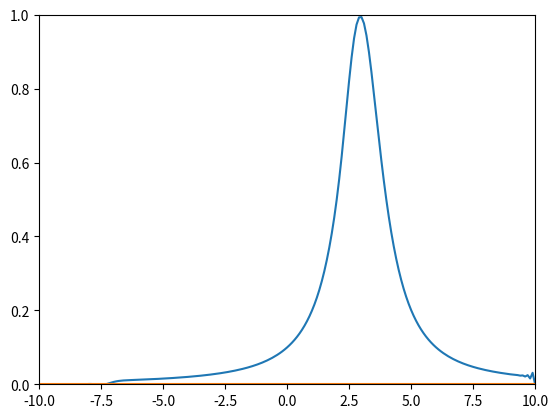

The matplotlib source for this figure:
from __future__ import division
import numpy as np
import matplotlib.pyplot as plt
import matplotlib.axes as axes


starting_x = -10
c = 3
length = 20
delta_x = .1
delta_t = .01
sigma = c*delta_t/delta_x
n = int(length/delta_x)

alpha = 0
beta = 0

time = 100

def main():
	A = np.zeros((n-1, n-1))

	for i in range(n-1):
		A[i,i] = -1*(sigma**2 - 1)

	for i in range(n-2):
		A[i,i+1] = .5*sigma*(sigma-1)
		A[i+1,i] = .5*sigma*(sigma+1)

	print(A)

	xvals = np.zeros(n-1)

	for i in range(n-1):
		xvals[i] = starting_x + (i+1)*delta_x
	print("Xvals")
	print(xvals)

	u0 = np.zeros(n-1)

	for i in range(n-1):
		u0[i] = initialConditions(xvals[i])

	print(u0)

	b = np.zeros(n-1)

	b[0] = .5*sigma*(sigma+1)*alpha
	b[n-2] = .5*sigma*(sigma-1)*beta

	print(b)

	ut = u0

	t = time
	while(t > 0):
		ut = np.add(np.matmul(A, np.transpose(ut)), np.transpose(b))
		t = t - 1

	plotGraph(ut, xvals)

def plotGraph(u, xvals):
	y = np.zeros(n+1)
	y[0] = alpha
	y[n] = beta

	x = np.zeros(n+1)
	x[0] = starting_x
	x[n] = starting_x + length

	for i in range(n-1):
		x[i+1] = xvals[i]
		y[i+1] = u[i]

	print(x)
	print(y)

	plt.xlim(starting_x, starting_x+length)
	plt.ylim(0,1)
	plt.plot(x, y)
	plt.plot(x, np.zeros(n+1))

	plt.show()


def initialConditions(x):
	return 1/(1+x**2)

#def printSolution(xvals, ut):

if __name__ == "__main__":
	main()

